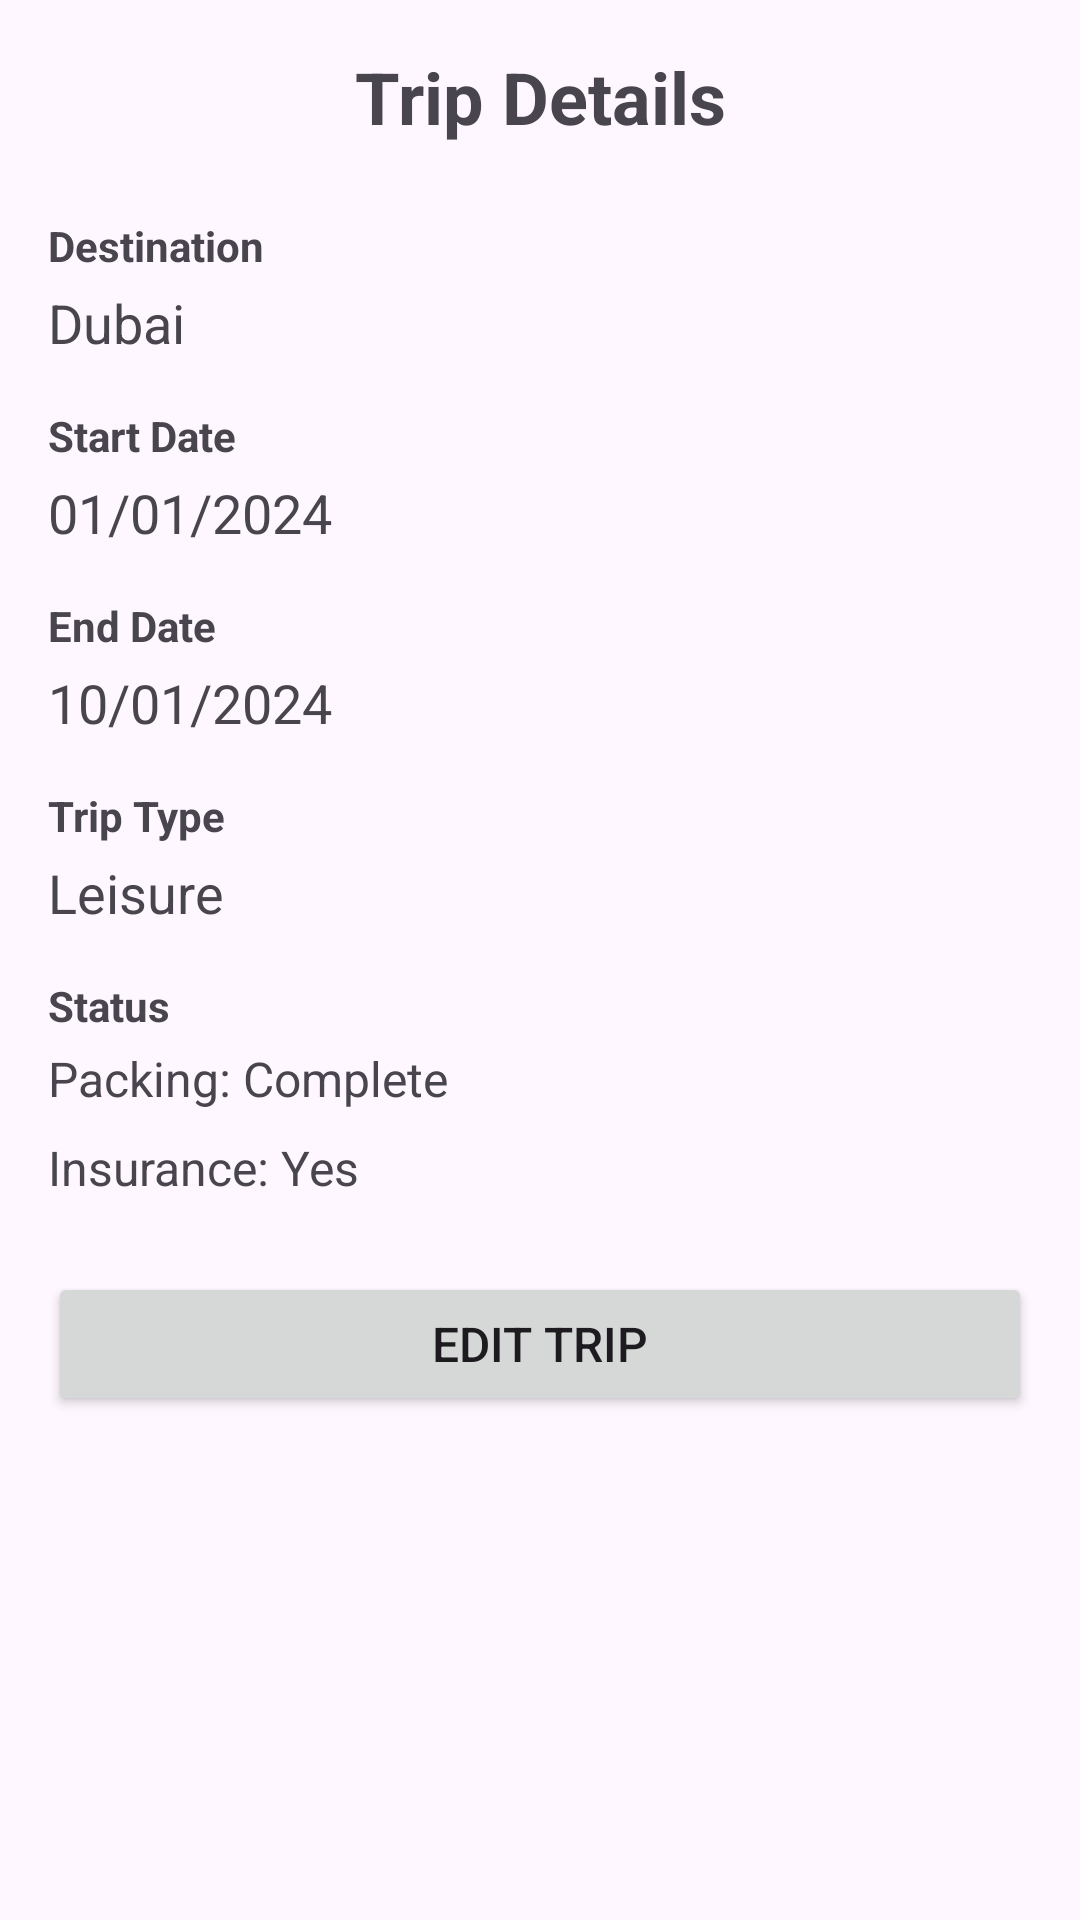

Android layout source for this screen:
<!-- AndroidManifest.xml: application theme Theme.Material3.Light -->
<!-- res/layout/activity_trip_details.xml -->
<?xml version="1.0" encoding="utf-8"?>
<ScrollView xmlns:android="http://schemas.android.com/apk/res/android"
    android:layout_width="match_parent"
    android:layout_height="match_parent"
    android:padding="16dp">

    <LinearLayout
        android:layout_width="match_parent"
        android:layout_height="wrap_content"
        android:orientation="vertical">

        <TextView
            android:layout_width="match_parent"
            android:layout_height="wrap_content"
            android:text="Trip Details"
            android:textSize="24sp"
            android:textStyle="bold"
            android:gravity="center"
            android:layout_marginBottom="24dp"/>

        <TextView
            android:layout_width="match_parent"
            android:layout_height="wrap_content"
            android:text="Destination"
            android:textSize="14sp"
            android:textStyle="bold"
            android:layout_marginBottom="4dp"/>

        <TextView
            android:id="@+id/destinationTextView"
            android:layout_width="match_parent"
            android:layout_height="wrap_content"
            android:text="Dubai"
            android:textSize="18sp"
            android:layout_marginBottom="16dp"/>

        <TextView
            android:layout_width="match_parent"
            android:layout_height="wrap_content"
            android:text="Start Date"
            android:textSize="14sp"
            android:textStyle="bold"
            android:layout_marginBottom="4dp"/>

        <TextView
            android:id="@+id/startDateTextView"
            android:layout_width="match_parent"
            android:layout_height="wrap_content"
            android:text="01/01/2024"
            android:textSize="18sp"
            android:layout_marginBottom="16dp"/>

        <TextView
            android:layout_width="match_parent"
            android:layout_height="wrap_content"
            android:text="End Date"
            android:textSize="14sp"
            android:textStyle="bold"
            android:layout_marginBottom="4dp"/>

        <TextView
            android:id="@+id/endDateTextView"
            android:layout_width="match_parent"
            android:layout_height="wrap_content"
            android:text="10/01/2024"
            android:textSize="18sp"
            android:layout_marginBottom="16dp"/>

        <TextView
            android:layout_width="match_parent"
            android:layout_height="wrap_content"
            android:text="Trip Type"
            android:textSize="14sp"
            android:textStyle="bold"
            android:layout_marginBottom="4dp"/>
        <TextView
            android:id="@+id/tripTypeTextView"
            android:layout_width="match_parent"
            android:layout_height="wrap_content"
            android:text="Leisure"
            android:textSize="18sp"
            android:layout_marginBottom="16dp"/>

        <TextView
            android:layout_width="match_parent"
            android:layout_height="wrap_content"
            android:text="Status"
            android:textSize="14sp"
            android:textStyle="bold"
            android:layout_marginBottom="4dp"/>

        <TextView
            android:id="@+id/packedTextView"
            android:layout_width="match_parent"
            android:layout_height="wrap_content"
            android:text="Packing: Complete"
            android:textSize="16sp"
            android:layout_marginBottom="8dp"/>

        <TextView
            android:id="@+id/insuranceTextView"
            android:layout_width="match_parent"
            android:layout_height="wrap_content"
            android:text="Insurance: Yes"
            android:textSize="16sp"
            android:layout_marginBottom="24dp"/>

        <Button
            android:id="@+id/editButton"
            android:layout_width="match_parent"
            android:layout_height="wrap_content"
            android:text="Edit Trip"
            android:textSize="16sp"/>

    </LinearLayout>
</ScrollView>
<!-- resources referenced by this layout -->
<resources>

</resources>
